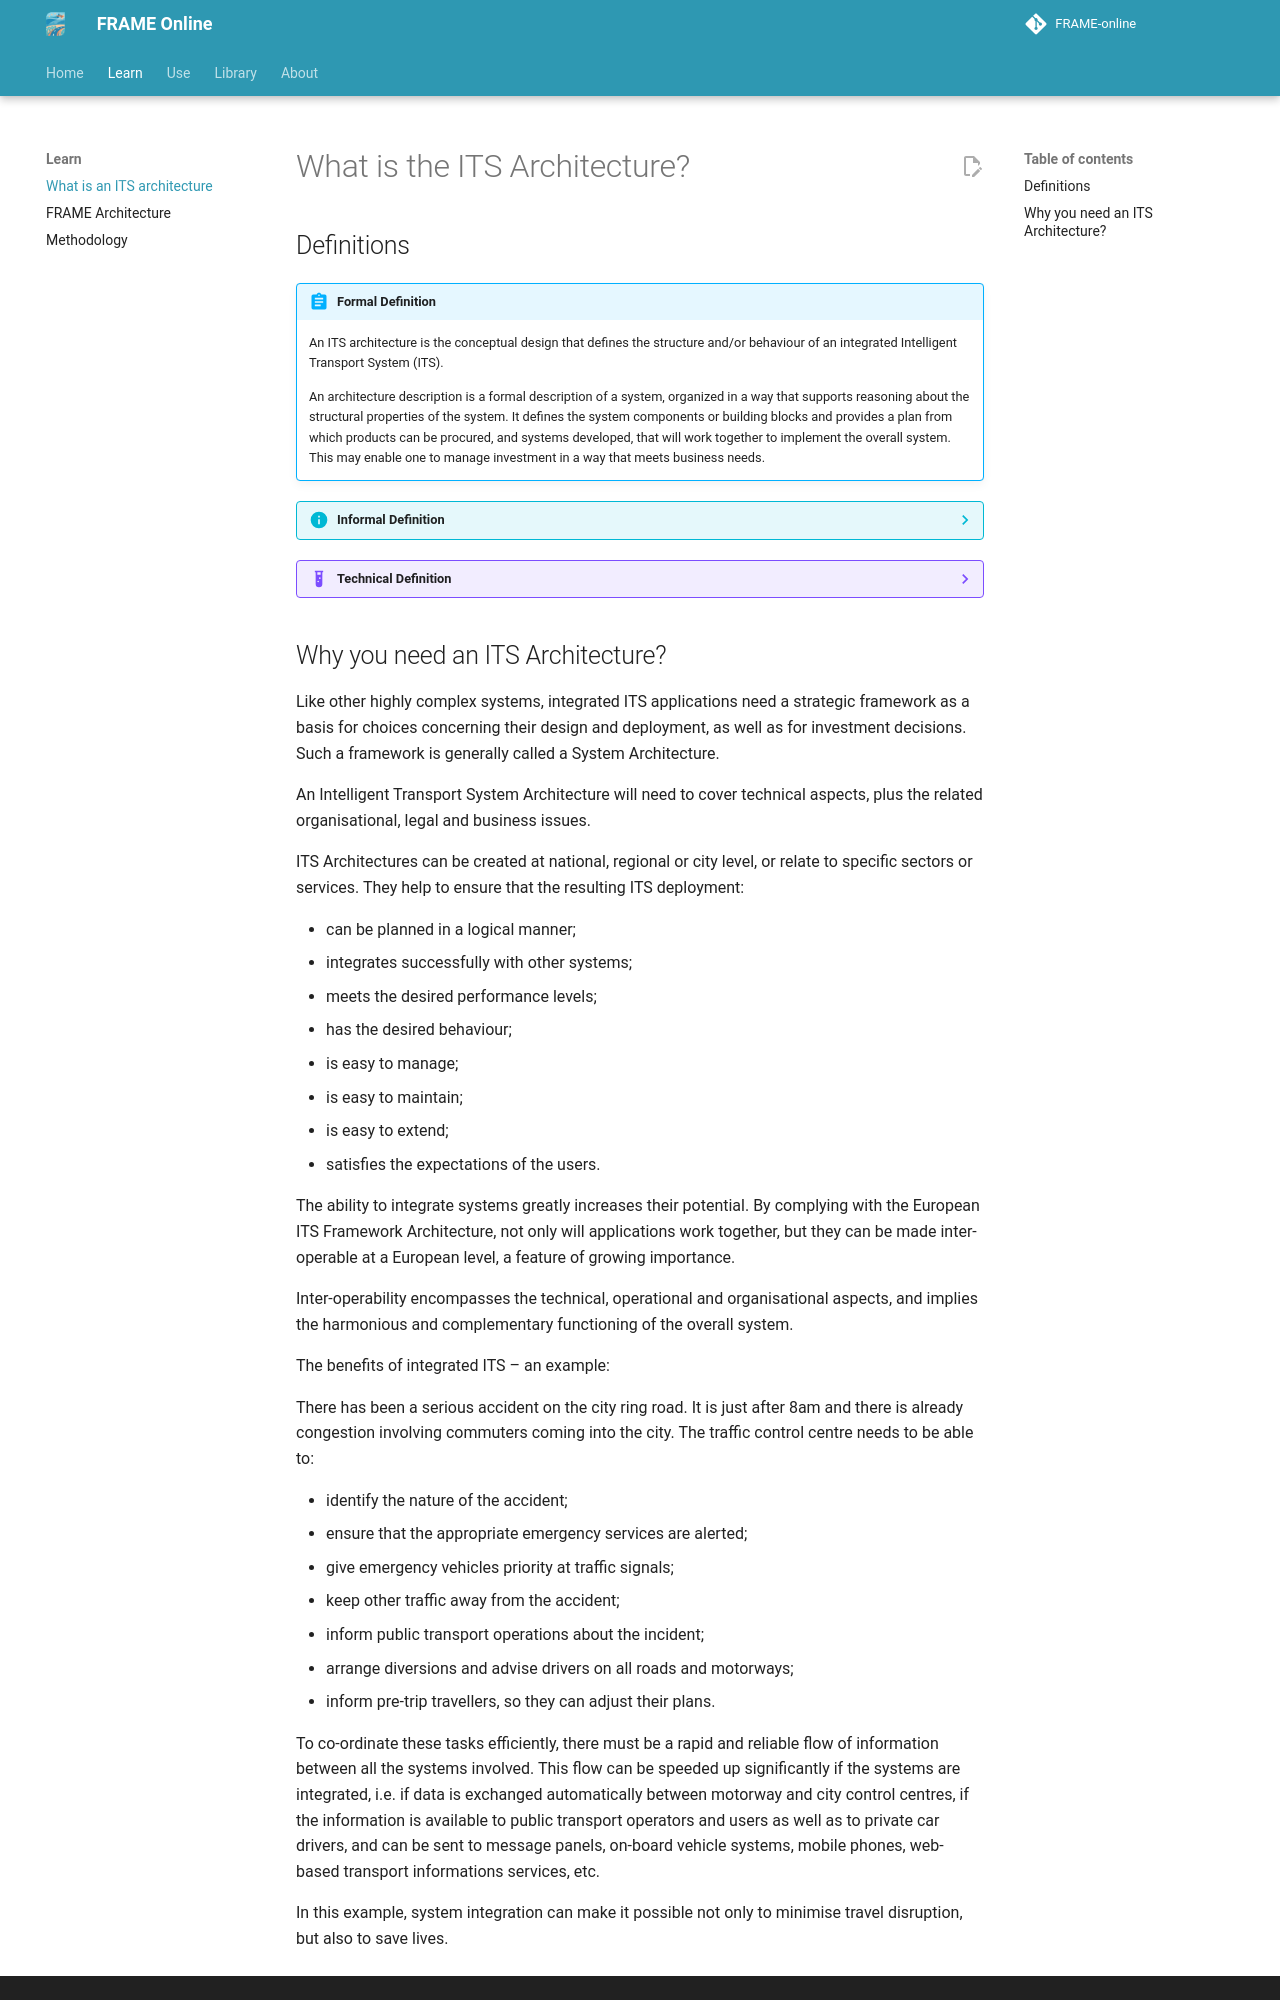

repository: FRAME-ITS/FRAME-online · page: getting-started/in-a-nutshell/index.html · generator: mkdocs

# What is the ITS Architecture?

## Definitions

!!! abstract "Formal Definition"

	An ITS architecture is the conceptual design that defines the structure and/or behaviour of an integrated Intelligent Transport System (ITS).

	An architecture description is a formal description of a system, organized in a way that supports reasoning about the structural properties of the system. It defines the system components or building blocks and provides a plan from which products can be procured, and systems developed, that will work together to implement the overall system. This may enable one to manage investment in a way that meets business needs.
	
??? info "Informal Definition"
	<i class="fas fa-info-circle"></i>
	
	An Intelligent Transport System (ITS) Architecture is a set of high 
	level views that enable plans to be made for integrating ITS 
	applications and services. It normally covers technical aspects, plus 
	the related organisational, legal and business issues.

	ITS Architectures can be created at national, regional or city level, or relate to specific sectors or services (see below).

??? example "Technical Definition"

	Thus an ITS Architecture is:

	 - a top-level framework;
	 - a strategic plan for designs;
	 - non-deterministic;
	 - it states “What is needed” and not “How it is to be implemented”;
	 - it is technology independent;
	 - the life-time of an ITS Architecture is normally longer than any particular technology;
	 - a set of top-level assumptions;
	 - the minimum necessary  not  the maximum possible.
